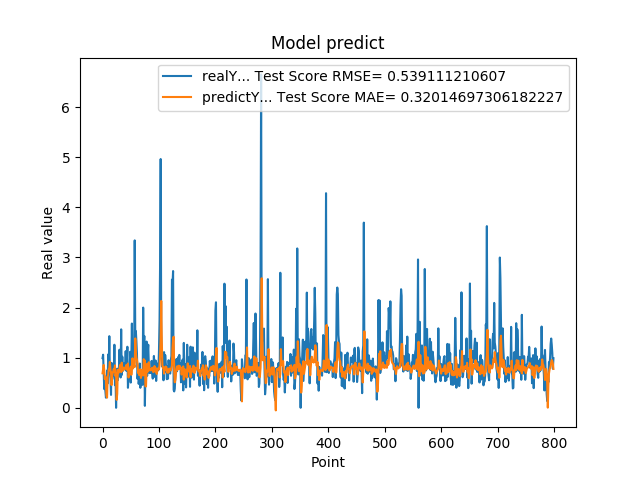

The file beside this chart, header and first rows:
9.919999999999999929e-01, 6.881372011830141355e-01
1.059000000000000163e+00, 7.702438862517072549e-01
7.249999999999999778e-01, 8.541353328474700080e-01
3.729999999999999982e-01, 7.559074204394621299e-01
4.760000000000000342e-01, 5.779722164053933131e-01
3.420000000000000262e-01, 6.206495177312698619e-01
2.019999999999999851e-01, 5.424189120176733381e-01
2.839999999999999747e-01, 2.412988278644784268e-01
7.440000000000001057e-01, 2.027878509788612615e-01
4.850000000000000422e-01, 6.205362559723002214e-01
1.064000000000000057e+00, 6.571586459863593133e-01
8.299999999999999600e-01, 7.727583677139904239e-01
1.429000000000000048e+00, 7.927004190875274192e-01
6.959999999999999520e-01, 9.148232891179797210e-01
5.949999999999999734e-01, 7.474392472758651929e-01
2.570000000000000062e-01, 7.159188122738336935e-01
8.960000000000000187e-01, 4.530273584516474328e-01
5.660000000000000586e-01, 6.408524021023009887e-01
6.400000000000000133e-01, 6.924144472320268306e-01
8.569999999999999840e-01, 7.290290983288165716e-01
6.390000000000000124e-01, 7.775705435529307596e-01
1.258000000000000007e+00, 7.265620700042183522e-01
4.509999999999999565e-01, 8.469611637419411920e-01
6.320000000000000062e-01, 6.332061981953890362e-01
0.000000000000000000e+00, 6.998209822678631564e-01
5.889999999999999680e-01, 1.577016801003398028e-01
7.800000000000000266e-01, 2.789786865657321036e-01
5.500000000000000444e-01, 7.563121514838213599e-01
6.790000000000000480e-01, 6.905084520628932410e-01
7.809999999999999165e-01, 7.336071304921080172e-01
1.159000000000000030e+00, 7.681591673853926938e-01
8.719999999999999973e-01, 8.540615233530447492e-01
6.049999999999999822e-01, 8.074632993222767841e-01
1.564999999999999947e+00, 7.115481787306094930e-01
6.540000000000000258e-01, 9.009951871315463601e-01
1.019000000000000128e+00, 7.351863268938755303e-01
7.359999999999999876e-01, 8.075392164146941720e-01
7.570000000000000062e-01, 7.603291784912087348e-01
8.809999999999998943e-01, 7.661976650546136192e-01
8.850000000000000089e-01, 7.961392153176927167e-01
8.079999999999999405e-01, 8.048797860945503535e-01
1.129999999999999893e+00, 7.839806324211787691e-01
7.399999999999999911e-01, 8.521525341875786363e-01
9.270000000000000462e-01, 7.612270365136961647e-01
1.217999999999999972e+00, 8.038646556632687012e-01
3.989999999999999658e-01, 8.843289011615598216e-01
6.109999999999999876e-01, 6.043071429091706470e-01
7.900000000000000355e-01, 6.709947780148748375e-01
6.400000000000000133e-01, 7.616247168441335758e-01
1.116999999999999993e+00, 7.293862294211291841e-01
5.030000000000000027e-01, 8.216764536853320422e-01
9.549999999999998490e-01, 6.566528523237019632e-01
1.681000000000000050e+00, 7.605404403326266882e-01
7.800000000000000266e-01, 9.863121423239693542e-01
1.058000000000000052e+00, 7.881550122467457786e-01
1.007000000000000117e+00, 8.343888648196173818e-01
8.990000000000000213e-01, 8.444663751341802138e-01
3.339999999999999858e+00, 8.128942552283794365e-01
1.388000000000000123e+00, 1.384225425744127547e+00
1.530000000000000027e+00, 1.113273088299283398e+00
1.328000000000000069e+00, 9.981473648668963694e-01
... 739 more rows
